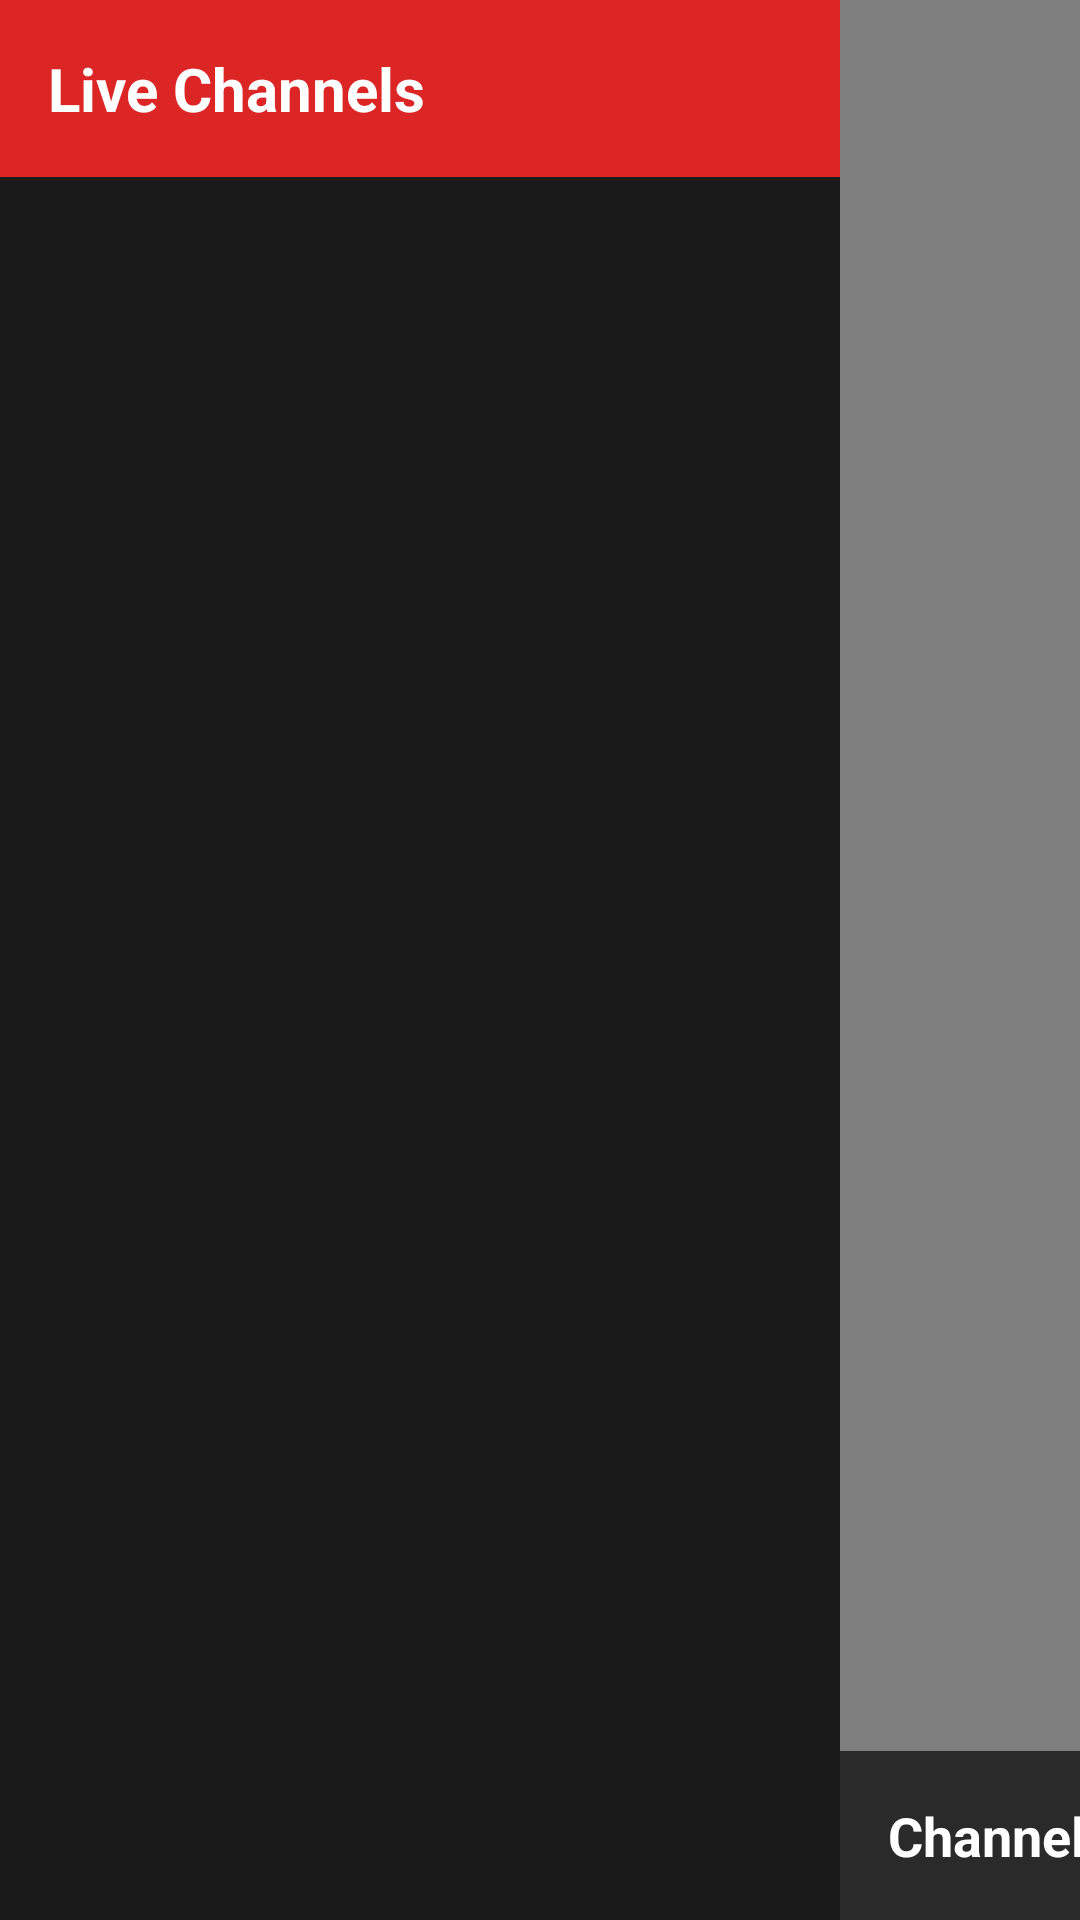

Layout XML and referenced resources for this Android screen:
<!-- AndroidManifest.xml: activity theme Theme.OXOPlayer -->
<!-- res/layout/activity_livetv.xml -->
<?xml version="1.0" encoding="utf-8"?>
<FrameLayout xmlns:android="http://schemas.android.com/apk/res/android"
    xmlns:app="http://schemas.android.com/apk/res-auto"
    android:layout_width="match_parent"
    android:layout_height="match_parent"
    android:background="@color/black">

    <LinearLayout
        android:layout_width="match_parent"
        android:layout_height="match_parent"
        android:orientation="horizontal">

        
        <LinearLayout
            android:layout_width="280dp"
            android:layout_height="match_parent"
            android:background="@color/sidebar_background"
            android:orientation="vertical">

            <TextView
                android:layout_width="match_parent"
                android:layout_height="wrap_content"
                android:text="Live Channels"
                android:textColor="@android:color/white"
                android:textSize="20sp"
                android:textStyle="bold"
                android:padding="16dp"
                android:background="@color/primary" />

            <androidx.recyclerview.widget.RecyclerView
                android:id="@+id/categoriesRecyclerView"
                android:layout_width="match_parent"
                android:layout_height="match_parent"
                android:scrollbars="vertical"
                android:clipToPadding="false"
                android:padding="8dp" />
        </LinearLayout>

        
        <LinearLayout
            android:layout_width="0dp"
            android:layout_height="match_parent"
            android:layout_weight="1"
            android:orientation="vertical"
            android:background="#1A1A1A">

            
            <LinearLayout
                android:layout_width="match_parent"
                android:layout_height="50dp"
                android:layout_margin="8dp"
                android:background="@drawable/search_background"
                android:gravity="center_vertical"
                android:paddingHorizontal="16dp">

                <ImageView
                    android:layout_width="24dp"
                    android:layout_height="24dp"
                    android:src="@drawable/ic_search"
                    android:tint="@color/light_gray" />

                <EditText
                    android:id="@+id/searchEditText"
                    android:layout_width="0dp"
                    android:layout_height="match_parent"
                    android:layout_weight="1"
                    android:layout_marginStart="12dp"
                    android:background="@android:color/transparent"
                    android:hint="Rechercher une chaîne..."
                    android:textColor="@android:color/white"
                    android:textColorHint="@color/light_gray"
                    android:textSize="16sp"
                    android:imeOptions="actionSearch"
                    android:inputType="text"
                    android:maxLines="1" />

                <ImageView
                    android:id="@+id/clearSearchButton"
                    android:layout_width="24dp"
                    android:layout_height="24dp"
                    android:src="@android:drawable/ic_menu_close_clear_cancel"
                    android:tint="@color/light_gray"
                    android:visibility="gone"
                    android:clickable="true"
                    android:focusable="true" />

            </LinearLayout>

            <FrameLayout
                android:layout_width="match_parent"
                android:layout_height="match_parent">

                <androidx.recyclerview.widget.RecyclerView
                    android:id="@+id/channelsRecyclerView"
                    android:layout_width="match_parent"
                    android:layout_height="match_parent"
                    android:scrollbars="vertical"
                    android:clipToPadding="false"
                    android:padding="8dp" />

                
                <ProgressBar
                    android:id="@+id/progressBar"
                    android:layout_width="wrap_content"
                    android:layout_height="wrap_content"
                    android:layout_gravity="center"
                    android:visibility="gone" />

                
                <TextView
                    android:id="@+id/noResultsText"
                    android:layout_width="wrap_content"
                    android:layout_height="wrap_content"
                    android:layout_gravity="center"
                    android:text="Aucune chaîne trouvée"
                    android:textColor="@color/light_gray"
                    android:textSize="16sp"
                    android:visibility="gone" />

            </FrameLayout>

        </LinearLayout>

        
        <FrameLayout
            android:id="@+id/previewContainer"
            android:layout_width="360dp"
            android:layout_height="match_parent"
            android:background="@color/black">

            <androidx.media3.ui.PlayerView
                android:id="@+id/miniPlayerView"
                android:layout_width="match_parent"
                android:layout_height="match_parent"
                app:show_buffering="when_playing"
                app:use_controller="false"
                app:surface_type="surface_view" />

            
            <TextView
                android:id="@+id/channelNameText"
                android:layout_width="match_parent"
                android:layout_height="wrap_content"
                android:layout_gravity="bottom"
                android:background="#AA000000"
                android:padding="16dp"
                android:text="Channel Name"
                android:textColor="@android:color/white"
                android:textSize="18sp"
                android:textStyle="bold" />
        </FrameLayout>

    </LinearLayout>

</FrameLayout>
<!-- resources referenced by this layout -->
<resources>
  <color name="black">#0A0A0A</color>
  <color name="light_gray">#9CA3AF</color>
  <color name="primary">#DC2626</color>
  <color name="sidebar_background">#1A1A1A</color>
  <!-- drawable ic_search (drawable) -->
  <?xml version="1.0" encoding="utf-8"?>
  <vector xmlns:android="http://schemas.android.com/apk/res/android"
      android:width="24dp"
      android:height="24dp"
      android:viewportWidth="24"
      android:viewportHeight="24">
      <path
          android:fillColor="@android:color/white"
          android:pathData="M15.5,14h-0.79l-0.28,-0.27C15.41,12.59 16,11.11 16,9.5 16,5.91 13.09,3 9.5,3S3,5.91 3,9.5 5.91,16 9.5,16c1.61,0 3.09,-0.59 4.23,-1.57l0.27,0.28v0.79l5,4.99L20.49,19l-4.99,-5zM9.5,14C7.01,14 5,11.99 5,9.5S7.01,5 9.5,5 14,7.01 14,9.5 11.99,14 9.5,14z" />
  </vector>
  <!-- drawable search_background (drawable) -->
  <?xml version="1.0" encoding="utf-8"?>
  <shape xmlns:android="http://schemas.android.com/apk/res/android"
      android:shape="rectangle">
      <solid android:color="#2A2A3E" />
      <corners android:radius="25dp" />
      <stroke
          android:width="1dp"
          android:color="#3A3A4E" />
  </shape>
  <style name="Theme.OXOPlayer" parent="Theme.AppCompat.NoActionBar">
          <item name="android:colorPrimary">@color/primary</item>
          <item name="android:colorPrimaryDark">@color/black</item>
          <item name="android:colorAccent">@color/secondary</item>
          <item name="android:windowBackground">@color/black</item>
          <item name="android:windowFullscreen">true</item>
          <item name="windowNoTitle">true</item>
          <item name="windowActionBar">false</item>
          
          <item name="popupMenuStyle">@style/PopupMenu.OXO</item>
          <item name="android:popupMenuStyle">@style/PopupMenu.OXO</item>
          <item name="android:dropDownListViewStyle">@style/PopupMenuListView</item>
      </style>
  <color name="secondary">#EF4444</color>
  <style name="PopupMenu.OXO" parent="Widget.AppCompat.PopupMenu">
          <item name="android:popupBackground">@color/dark_gray</item>
          <item name="android:dropDownListViewStyle">@style/PopupMenuListView</item>
      </style>
  <style name="PopupMenuListView" parent="Widget.AppCompat.ListView.DropDown">
          <item name="android:listSelector">@drawable/popup_menu_selector</item>
          <item name="android:divider">@color/gray</item>
          <item name="android:dividerHeight">1dp</item>
      </style>
  <color name="dark_gray">#1F1F1F</color>
  <!-- drawable popup_menu_selector (drawable) -->
  <?xml version="1.0" encoding="utf-8"?>
  <selector xmlns:android="http://schemas.android.com/apk/res/android">
      
      <item android:state_focused="true">
          <shape android:shape="rectangle">
              <solid android:color="#F59E0B" />
          </shape>
      </item>
      
      <item android:state_pressed="true">
          <shape android:shape="rectangle">
              <solid android:color="#F59E0B" />
          </shape>
      </item>
      
      <item android:state_selected="true">
          <shape android:shape="rectangle">
              <solid android:color="#F59E0B" />
          </shape>
      </item>
      
      <item>
          <shape android:shape="rectangle">
              <solid android:color="@android:color/transparent" />
          </shape>
      </item>
  </selector>
  <color name="gray">#6B7280</color>
</resources>
